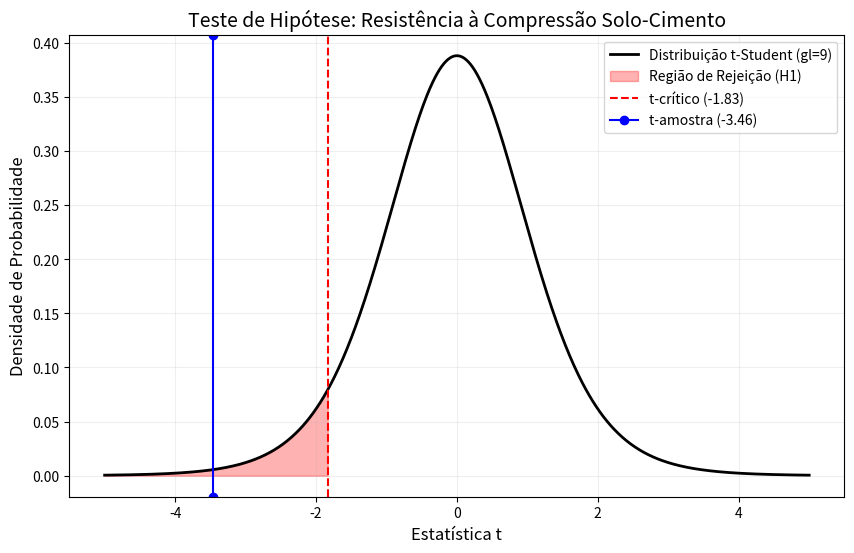
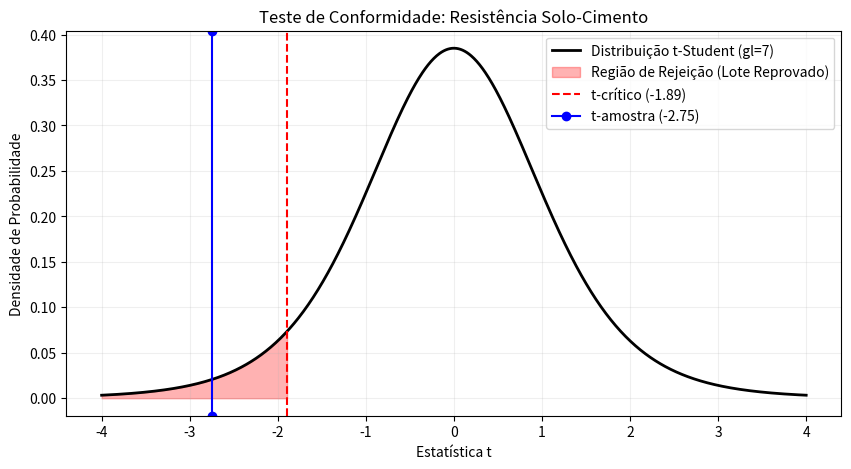
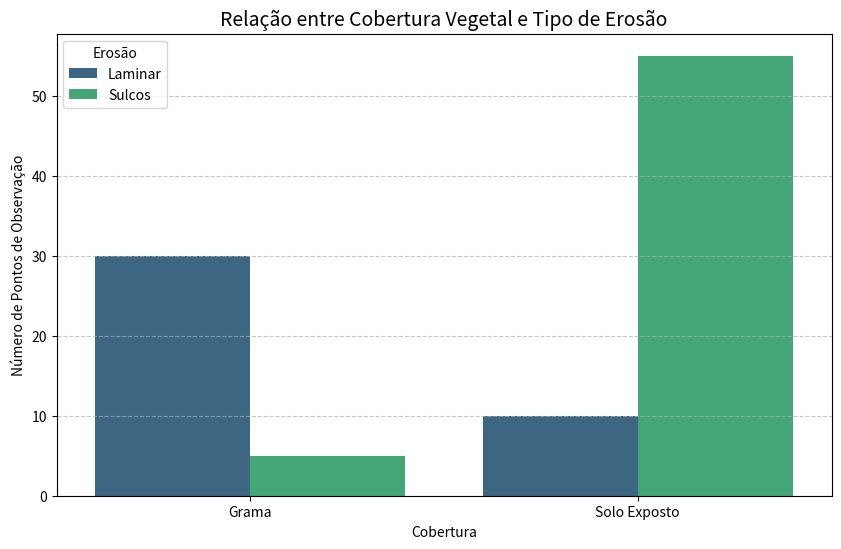
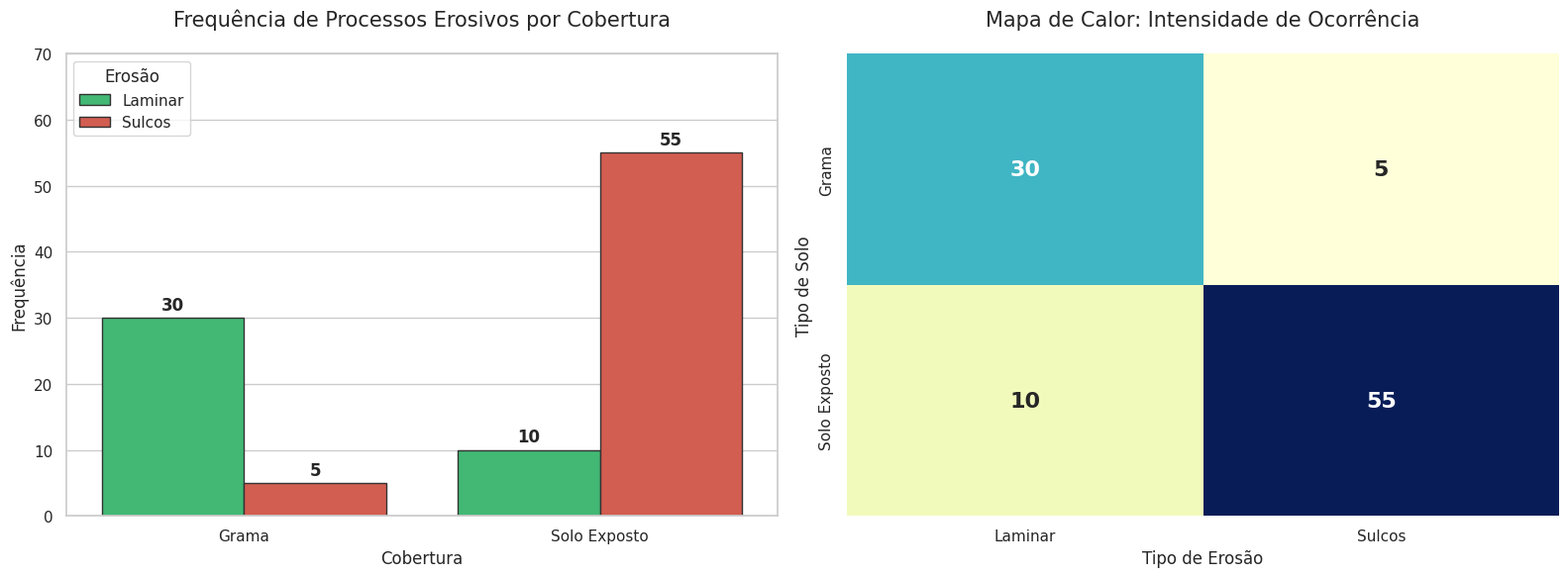

Reproduce these figures in Python, in order.
import numpy as np
import scipy.stats as stats
import matplotlib.pyplot as plt
import pandas as pd

# 1. ENTRADA DE DADOS (Simulação de 10 amostras de laboratório)
# Valores ligeiramente inferiores a 5.0 para testar a significância
amostras = np.array([4.8, 4.9, 4.7, 5.1, 4.6, 4.8, 4.9, 4.5, 4.7, 5.0])
mu_referencia = 5.0
alpha = 0.05

# 2. PROCESSAMENTO ESTATÍSTICO
n = len(amostras)
media_amostral = np.mean(amostras)
desvio_padrao = np.std(amostras, ddof=1)
gl = n - 1  # Graus de liberdade

# Cálculo da estatística t (t-calculado)
t_calc = (media_amostral - mu_referencia) / (desvio_padrao / np.sqrt(n))

# Cálculo do valor crítico (t-crítico) para teste unilateral à esquerda
t_critico = stats.t.ppf(alpha, gl)

# Cálculo do P-valor
p_valor = stats.t.cdf(t_calc, gl)

# 3. CRIAÇÃO DA TABELA DE RESULTADOS
dados_tabela = {
    'Parâmetro': ['Referência (H0)', 'Média Amostral', 'Desvio Padrão (s)', 't-Calculado', 't-Crítico', 'P-valor'],
    'Valor': [mu_referencia, f"{media_amostral:.2f}", f"{desvio_padrao:.3f}", f"{t_calc:.4f}", f"{t_critico:.4f}", f"{p_valor:.4f}"]
}
df_resumo = pd.DataFrame(dados_tabela)

print("--- RELATÓRIO DE ENSAIO GEOTÉCNICO ---")
print(df_resumo.to_string(index=False))

# 4. VISUALIZAÇÃO GRÁFICA
plt.figure(figsize=(10, 6))

# Gerar curva t-Student
x = np.linspace(-5, 5, 1000)
y = stats.t.pdf(x, gl)
plt.plot(x, y, 'k-', lw=2, label=f'Distribuição t-Student (gl={gl})')

# Região de Rejeição
x_rejeicao = np.linspace(-5, t_critico, 100)
plt.fill_between(x_rejeicao, stats.t.pdf(x_rejeicao, gl), color='red', alpha=0.3, label='Região de Rejeição (H1)')

# Indicações de t-calc e t-crit
plt.axvline(t_critico, color='red', linestyle='--', label=f't-crítico ({t_critico:.2f})')
plt.axvline(t_calc, color='blue', linestyle='-', marker='o', label=f't-amostra ({t_calc:.2f})')

plt.title('Teste de Hipótese: Resistência à Compressão Solo-Cimento', fontsize=14)
plt.xlabel('Estatística t', fontsize=12)
plt.ylabel('Densidade de Probabilidade', fontsize=12)
plt.legend()
plt.grid(True, alpha=0.2)
plt.show()

# 5. CONCLUSÃO AUTOMATIZADA
if t_calc < t_critico:
    print(f"\nDECISÃO: Rejeitar H0 (P-valor = {p_valor:.4f})")
    print("CONCLUSÃO: A diferença é ESTATISTICAMENTE SIGNIFICATIVA. O material não atingiu os 5.0 MPa.")
else:
    print(f"\nDECISÃO: Não Rejeitar H0 (P-valor = {p_valor:.4f})")
    print("CONCLUSÃO: A diferença NÃO é significativa. O material pode ser considerado em conformidade.")

import numpy as np
import scipy.stats as stats
import matplotlib.pyplot as plt
import pandas as pd

# 1. Dados coletados em campo (8 amostras em MPa)
# Nota: Simulamos valores próximos a 2.1 para testar a sensibilidade do teste
amostras = np.array([2.05, 2.12, 1.98, 2.08, 1.95, 2.10, 2.02, 1.90])
mu_norma = 2.1
alpha = 0.05
n = len(amostras)
gl = n - 1

# 2. Cálculos Estatísticos
media_amostral = np.mean(amostras)
desvio_padrao = np.std(amostras, ddof=1)
t_calc = (media_amostral - mu_norma) / (desvio_padrao / np.sqrt(n))

# Valor crítico para teste unilateral à esquerda
t_critico = stats.t.ppf(alpha, gl)

# 3. Exibição dos Resultados em Tabela
dados_tabela = {
    'Parâmetro': ['Norma (H0)', 'Média Obtida', 'Desvio Padrão (s)', 't-Calculado', 't-Crítico'],
    'Valor': [f"{mu_norma} MPa", f"{media_amostral:.3f} MPa", f"{desvio_padrao:.3f}", f"{t_calc:.4f}", f"{t_critico:.4f}"]
}
print("--- RELATÓRIO DE FISCALIZAÇÃO ---")
print(pd.DataFrame(dados_tabela).to_string(index=False))

# 4. Construção do Gráfico de Decisão
x = np.linspace(-4, 4, 1000)
y = stats.t.pdf(x, gl)

plt.figure(figsize=(10, 5))
plt.plot(x, y, 'k-', lw=2, label=f'Distribuição t-Student (gl={gl})')

# Região de Rejeição (Inconformidade)
x_rej = np.linspace(-4, t_critico, 100)
plt.fill_between(x_rej, stats.t.pdf(x_rej, gl), color='red', alpha=0.3, label='Região de Rejeição (Lote Reprovado)')

plt.axvline(t_critico, color='red', linestyle='--', label=f't-crítico ({t_critico:.2f})')
plt.axvline(t_calc, color='blue', linestyle='-', marker='o', label=f't-amostra ({t_calc:.2f})')

plt.title('Teste de Conformidade: Resistência Solo-Cimento')
plt.xlabel('Estatística t')
plt.ylabel('Densidade de Probabilidade')
plt.legend()
plt.grid(True, alpha=0.2)
plt.show()

# 5. Veredito Final
if t_calc < t_critico:
    print("\nDECISÃO FINAL: REJEITAR H0.")
    print("VEREDITO: O lote está em INCONFORMIDADE. A resistência é estatisticamente inferior a 2,1 MPa.")
else:
    print("\nDECISÃO FINAL: NÃO REJEITAR H0.")
    print("VEREDITO: O lote pode ser ACEITO. Não há evidência de que a resistência seja inferior ao mínimo.")

import numpy as np
import scipy.stats as stats
import pandas as pd
import matplotlib.pyplot as plt
import seaborn as sns

# 1. Definição dos Dados Observados (Frequências Coletadas)
# Linhas: Grama, Solo Exposto | Colunas: Laminar, Sulcos
dados_obs = np.array([[30, 5],   # Grama
                      [10, 55]])  # Solo Exposto

categorias_solo = ['Grama', 'Solo Exposto']
tipos_erosao = ['Laminar', 'Sulcos']

# 2. Execução do Teste Qui-Quadrado
# chi2: estatística | p: p-valor | dof: graus de liberdade | esperado: frequências teóricas
chi2, p, dof, esperado = stats.chi2_contingency(dados_obs)

# 3. Criação de Tabela Comparativa (Observado vs Esperado)
df_obs = pd.DataFrame(dados_obs, index=categorias_solo, columns=[t + " (Obs)" for t in tipos_erosao])
df_esp = pd.DataFrame(esperado, index=categorias_solo, columns=[t + " (Esp)" for t in tipos_erosao])
tabela_final = pd.concat([df_obs, df_esp], axis=1)

print("--- TABELA DE CONTINGÊNCIA: OBSERVADO VS ESPERADO ---")
print(tabela_final)
print(f"\nEstatística Qui-Quadrado: {chi2:.4f}")
print(f"P-valor: {p:.10f}")

# 4. Visualização Gráfica
plt.figure(figsize=(10, 6))

# Preparação dos dados para o gráfico de barras
df_plot = pd.DataFrame({
    'Cobertura': ['Grama', 'Grama', 'Solo Exposto', 'Solo Exposto'],
    'Erosão': ['Laminar', 'Sulcos', 'Laminar', 'Sulcos'],
    'Frequência': [30, 5, 10, 55]
})

sns.barplot(x='Cobertura', y='Frequência', hue='Erosão', data=df_plot, palette='viridis')

plt.title('Relação entre Cobertura Vegetal e Tipo de Erosão', fontsize=14)
plt.ylabel('Número de Pontos de Observação')
plt.grid(axis='y', linestyle='--', alpha=0.7)
plt.show()

# 5. Conclusão Automática
if p < 0.05:
    print("\nCONCLUSÃO: Rejeitamos H0.")
    print("Existe uma dependência estatística significativa: a vegetação influencia o tipo de erosão.")
else:
    print("\nCONCLUSÃO: Não rejeitamos H0.")
    print("O tipo de erosão é independente da cobertura vegetal.")
    import numpy as np
import scipy.stats as stats
import pandas as pd
import matplotlib.pyplot as plt
import seaborn as sns

# 1. Dados e Teste
dados_obs = np.array([[30, 5], [10, 55]])
categorias_solo = ['Grama', 'Solo Exposto']
tipos_erosao = ['Laminar', 'Sulcos']
chi2, p, dof, esperado = stats.chi2_contingency(dados_obs)

# Preparação dos dados para o Seaborn
df_plot = pd.DataFrame({
    'Cobertura': ['Grama', 'Grama', 'Solo Exposto', 'Solo Exposto'],
    'Erosão': ['Laminar', 'Sulcos', 'Laminar', 'Sulcos'],
    'Frequência': [30, 5, 10, 55]
})

# --- CONFIGURAÇÃO ESTÉTICA ---
sns.set_theme(style="whitegrid")
fig, (ax1, ax2) = plt.subplots(1, 2, figsize=(16, 6))

# GRAFICO 1: Barras Agrupadas com Anotações
paleta = ["#2ecc71", "#e74c3c"] # Verde para laminar (suave), Vermelho para sulcos (agressivo)
bar = sns.barplot(x='Cobertura', y='Frequência', hue='Erosão', data=df_plot, ax=ax1, palette=paleta, edgecolor="0.2")

# Adicionar os números em cima das barras
for container in bar.containers:
    bar.bar_label(container, padding=3, fontsize=12, fontweight='bold')

ax1.set_title('Frequência de Processos Erosivos por Cobertura', fontsize=15, pad=20)
ax1.set_ylim(0, 70)

# GRAFICO 2: Heatmap da Tabela de Contingência (Visual Moderno)
df_heatmap = pd.DataFrame(dados_obs, index=categorias_solo, columns=tipos_erosao)
sns.heatmap(df_heatmap, annot=True, fmt='d', cmap="YlGnBu", cbar=False, ax=ax2, annot_kws={"size": 16, "weight": "bold"})

ax2.set_title('Mapa de Calor: Intensidade de Ocorrência', fontsize=15, pad=20)
ax2.set_xlabel('Tipo de Erosão')
ax2.set_ylabel('Tipo de Solo')

plt.tight_layout()
plt.show()

# Resumo impresso elegante
print(f"{' ESTATÍSTICAS DO TESTE ':=^50}")
print(f"Estatística Qui-Quadrado: {chi2:.4f}")
print(f"P-valor: {p:.10f}")
print(f"Graus de Liberdade: {dof}")
print(f"{'='*50}")
